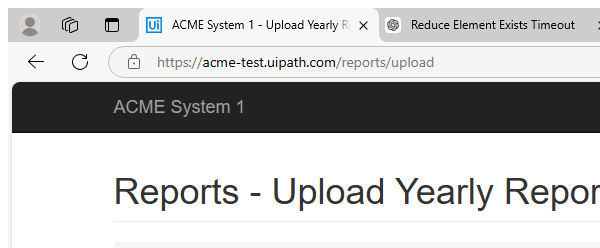
Task: Generate Yearly Report For Vendor
Workflow: System1_UploadYearlyReport

Step 1: Attach Browser 'msedge.exe ACME' in window 'ACME System 1 *' (msedge.exe)

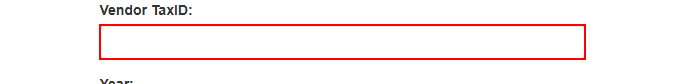
Step 2: type [in_TaxID] into the text box

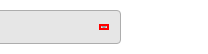
Step 3: click on the element

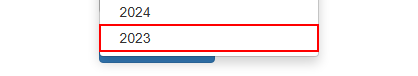
Step 4: click on the link

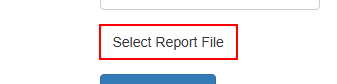
Step 5: click on the label 'Select Report File'

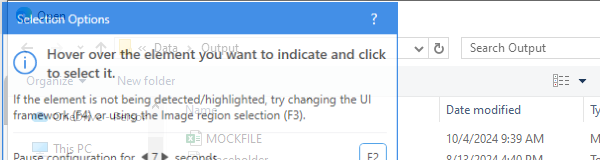
Step 6: Attach Window 'msedge.exe  Open' on the dialog in window 'Open' (msedge.exe)

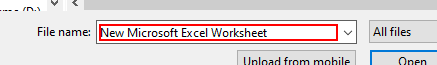
Step 7: type [in_FinalReportpath]

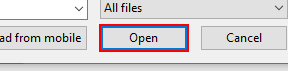
Step 8: click in window 'Open'

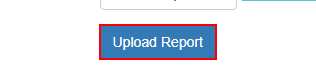
Step 9: click on the button

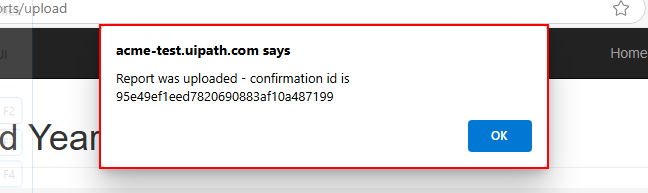
Step 10: find the dialog 'acme-test.uipath.com says' in window 'ACME System 1 *' (msedge.exe)

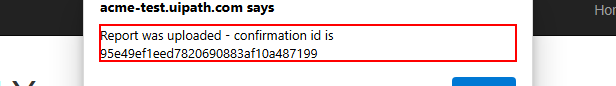
Step 11 [then]: get-text from the text 'Report was uploaded - confirmation id is *' in window 'ACME System 1 *' (msedge.exe)

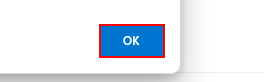
Step 12: click on the push button in window 'ACME System 1 *' (msedge.exe)
